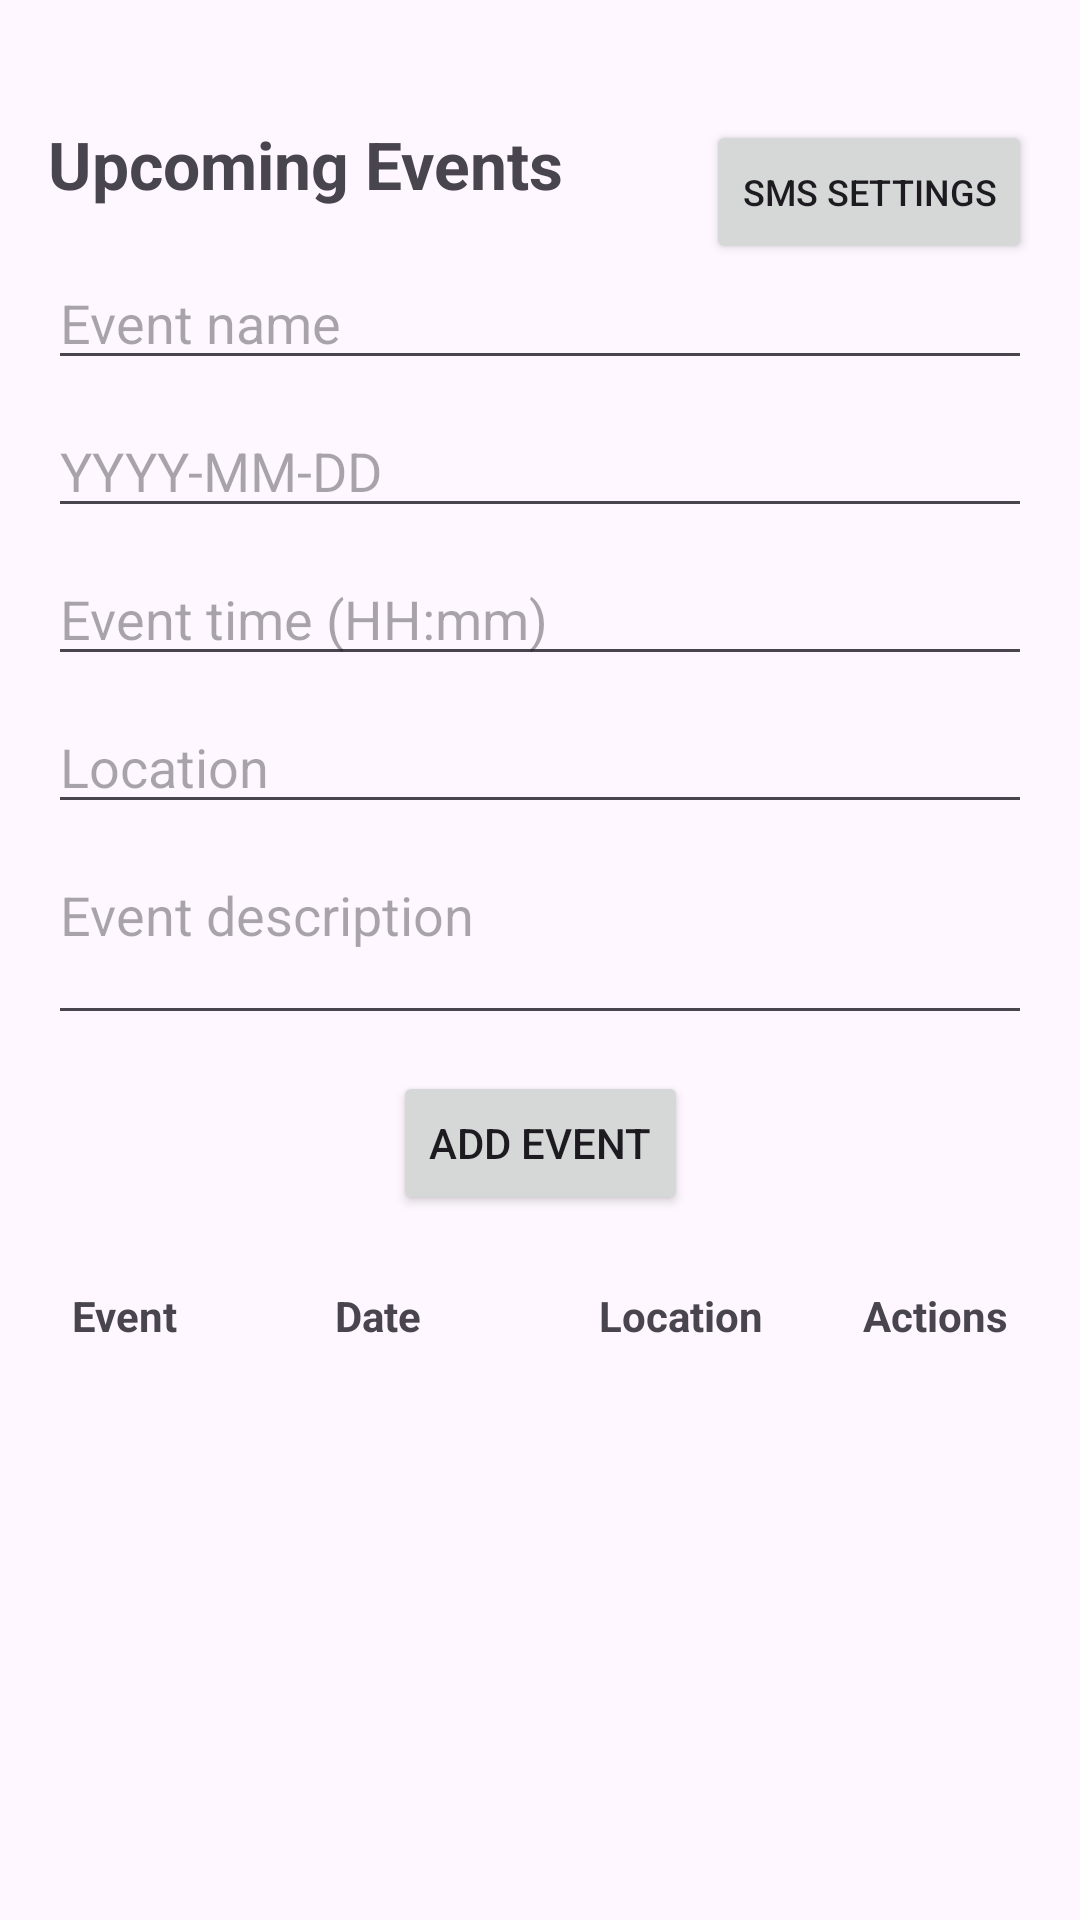

Write the Android layout XML for this screen, with the resource values it uses.
<!-- AndroidManifest.xml: application theme Theme.CS360_EventTracker -->
<!-- res/layout/activity_event_list.xml -->
<androidx.constraintlayout.widget.ConstraintLayout
    xmlns:android="http://schemas.android.com/apk/res/android"
    xmlns:app="http://schemas.android.com/apk/res-auto"
    xmlns:tools="http://schemas.android.com/tools"
    android:id="@+id/eventListRoot"
    android:layout_width="match_parent"
    android:layout_height="match_parent"
    android:padding="16dp"
    tools:context=".EventListActivity">

    
    <TextView
        android:id="@+id/textEventTitle"
        android:layout_width="wrap_content"
        android:layout_height="wrap_content"
        android:text="Upcoming Events"
        android:textSize="22sp"
        android:textStyle="bold"
        android:layout_marginTop="24dp"
        app:layout_constraintTop_toTopOf="parent"
        app:layout_constraintStart_toStartOf="parent" />

    
    <Button
        android:id="@+id/buttonOpenSmsSettings"
        android:layout_width="wrap_content"
        android:layout_height="wrap_content"
        android:text="SMS Settings"
        android:textSize="12sp"
        android:layout_marginTop="24dp"
        app:layout_constraintTop_toTopOf="parent"
        app:layout_constraintEnd_toEndOf="parent" />

    
    <EditText
        android:id="@+id/editEventName"
        android:layout_width="0dp"
        android:layout_height="wrap_content"
        android:hint="Event name"
        android:inputType="textCapWords"
        android:layout_marginTop="16dp"
        app:layout_constraintTop_toBottomOf="@id/textEventTitle"
        app:layout_constraintStart_toStartOf="parent"
        app:layout_constraintEnd_toEndOf="parent" />

    
    <EditText
        android:id="@+id/editEventDate"
        android:layout_width="0dp"
        android:layout_height="wrap_content"
        android:hint="YYYY-MM-DD"
        android:inputType="date"
        android:layout_marginTop="8dp"
        app:layout_constraintTop_toBottomOf="@id/editEventName"
        app:layout_constraintStart_toStartOf="parent"
        app:layout_constraintEnd_toEndOf="parent" />

    
    <EditText
        android:id="@+id/editEventTime"
        android:layout_width="0dp"
        android:layout_height="wrap_content"
        android:hint="Event time (HH:mm)"
        android:inputType="time"
        android:layout_marginTop="8dp"
        app:layout_constraintTop_toBottomOf="@id/editEventDate"
        app:layout_constraintStart_toStartOf="parent"
        app:layout_constraintEnd_toEndOf="parent" />

    
    <EditText
        android:id="@+id/editEventLocation"
        android:layout_width="0dp"
        android:layout_height="wrap_content"
        android:hint="Location"
        android:inputType="textCapWords"
        android:layout_marginTop="8dp"
        app:layout_constraintTop_toBottomOf="@id/editEventTime"
        app:layout_constraintStart_toStartOf="parent"
        app:layout_constraintEnd_toEndOf="parent" />

    
    <EditText
        android:id="@+id/editEventDescription"
        android:layout_width="0dp"
        android:layout_height="wrap_content"
        android:hint="Event description"
        android:inputType="textCapSentences|textMultiLine"
        android:minLines="2"
        android:maxLines="3"
        android:gravity="top"
        android:layout_marginTop="8dp"
        app:layout_constraintTop_toBottomOf="@id/editEventLocation"
        app:layout_constraintStart_toStartOf="parent"
        app:layout_constraintEnd_toEndOf="parent" />

    
    <Button
        android:id="@+id/buttonAddEvent"
        android:layout_width="wrap_content"
        android:layout_height="wrap_content"
        android:text="Add Event"
        android:layout_marginTop="12dp"
        app:layout_constraintTop_toBottomOf="@id/editEventDescription"
        app:layout_constraintStart_toStartOf="parent"
        app:layout_constraintEnd_toEndOf="parent" />

    
    <TableLayout
        android:id="@+id/tableEvents"
        android:layout_width="0dp"
        android:layout_height="0dp"
        android:stretchColumns="0,1,2"
        android:layout_marginTop="16dp"
        app:layout_constraintTop_toBottomOf="@id/buttonAddEvent"
        app:layout_constraintBottom_toBottomOf="parent"
        app:layout_constraintStart_toStartOf="parent"
        app:layout_constraintEnd_toEndOf="parent">

        
        <TableRow
            android:layout_width="match_parent"
            android:layout_height="wrap_content"
            android:padding="8dp">

            <TextView
                android:layout_width="0dp"
                android:layout_height="wrap_content"
                android:layout_weight="1"
                android:text="Event"
                android:textStyle="bold" />

            <TextView
                android:layout_width="0dp"
                android:layout_height="wrap_content"
                android:layout_weight="1"
                android:text="Date"
                android:textStyle="bold" />

            <TextView
                android:layout_width="0dp"
                android:layout_height="wrap_content"
                android:layout_weight="1"
                android:text="Location"
                android:textStyle="bold" />

            <TextView
                android:layout_width="wrap_content"
                android:layout_height="wrap_content"
                android:text="Actions"
                android:textStyle="bold" />

        </TableRow>

    </TableLayout>

</androidx.constraintlayout.widget.ConstraintLayout>
<!-- resources referenced by this layout -->
<resources>
  <style name="Theme.CS360_EventTracker" parent="Base.Theme.CS360_EventTracker" />
  <style name="Base.Theme.CS360_EventTracker" parent="Theme.Material3.DayNight.NoActionBar">
          
          
      </style>
</resources>
